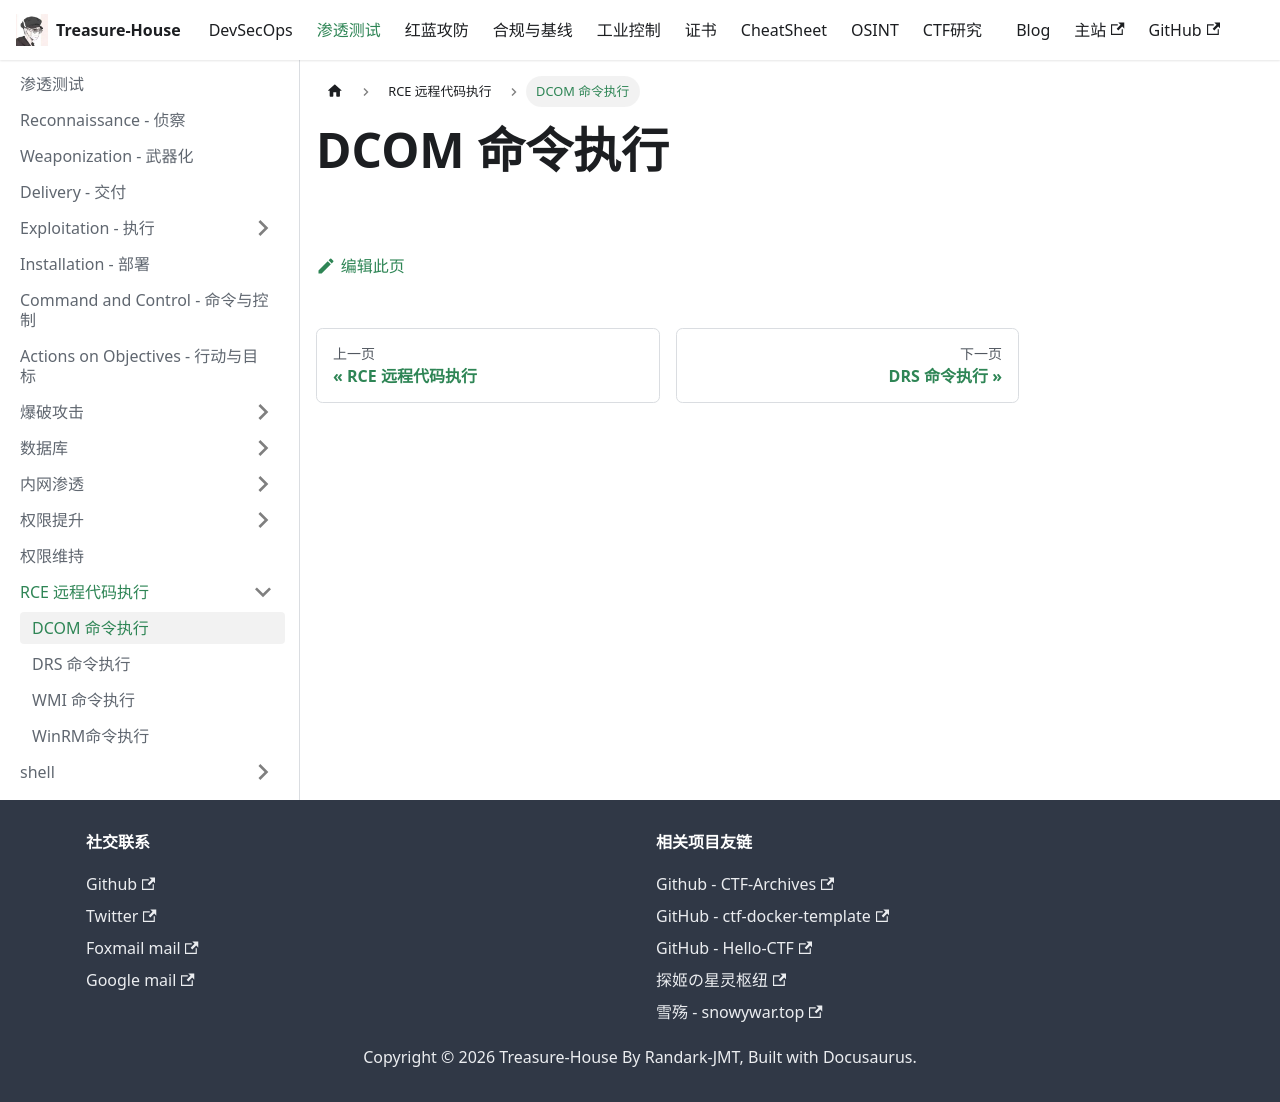

repository: Randark-JMT/Treasure-House · page: docs/Penetration/RCE/DCOM/index.html · generator: docusaurus

# DCOM 命令执行
